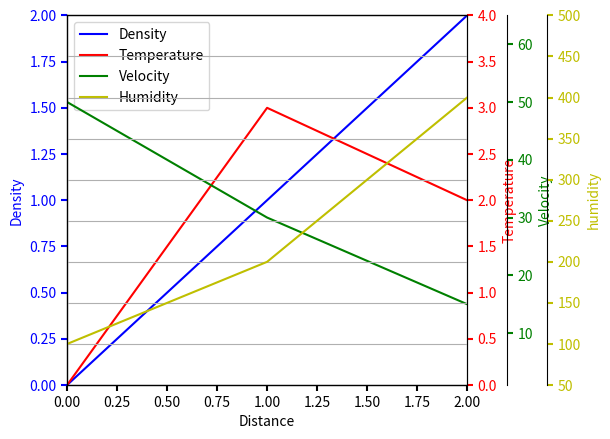

Source code (Python):
r"""
==========================
Multiple Yaxis With Spines
==========================

Create multiple y axes with a shared x axis. This is done by creating
a `~.axes.Axes.twinx` axes, turning all spines but the right one invisible
and offset its position using `~.spines.Spine.set_position`.

Note that this approach uses `matplotlib.axes.Axes` and their
`~matplotlib.spines.Spine`\s. An alternative approach for parasite
axes is shown in the :doc:`/gallery/axisartist/demo_parasite_axes` and
:doc:`/gallery/axisartist/demo_parasite_axes2` examples.
"""

import matplotlib.pyplot as plt

fig, ax = plt.subplots()
fig.subplots_adjust(right=0.75)

twin1 = ax.twinx()
twin2 = ax.twinx()
twin3 = ax.twinx()


# Offset the right spine of twin2.  The ticks and label have already been
# placed on the right by twinx above.
twin2.spines['right'].set_position(("axes", 1.1))
twin3.spines['right'].set_position(("axes", 1.2))


p1, = ax.plot([0, 1, 2], [0, 1, 2], "b-", label="Density")
p2, = twin1.plot([0, 1, 2], [0, 3, 2], "r-", label="Temperature")
p3, = twin2.plot([0, 1, 2], [50, 30, 15], "g-", label="Velocity")
p4, = twin3.plot([0, 1, 2], [100, 200, 400], "y-", label="Humidity")

#ax.autoscale(enable=None, axis="y", tight=False) - doesn't do much
ax.set_xlim(0, 2)
ax.set_ylim(0, 2)
twin1.set_ylim(0, 4)
twin2.set_ylim(1, 65)
twin3.set_ylim(50, 500)

ax.set_xlabel("Distance")
ax.set_ylabel("Density")
twin1.set_ylabel("Temperature")
twin2.set_ylabel("Velocity")
twin3.set_ylabel("humidity")

ax.yaxis.label.set_color(p1.get_color())
twin1.yaxis.label.set_color(p2.get_color())
twin2.yaxis.label.set_color(p3.get_color())
twin3.yaxis.label.set_color(p4.get_color())

tkw = dict(size=4, width=1.5)
ax.tick_params(axis='y', colors=p1.get_color(), **tkw)
twin1.tick_params(axis='y', colors=p2.get_color(), **tkw)
twin2.tick_params(axis='y', colors=p3.get_color(), **tkw)
twin3.tick_params(axis='y', colors=p4.get_color(), **tkw)
ax.tick_params(axis='x', **tkw)

ax.legend(handles=[p1, p2, p3, p4])
plt.grid()
plt.show()